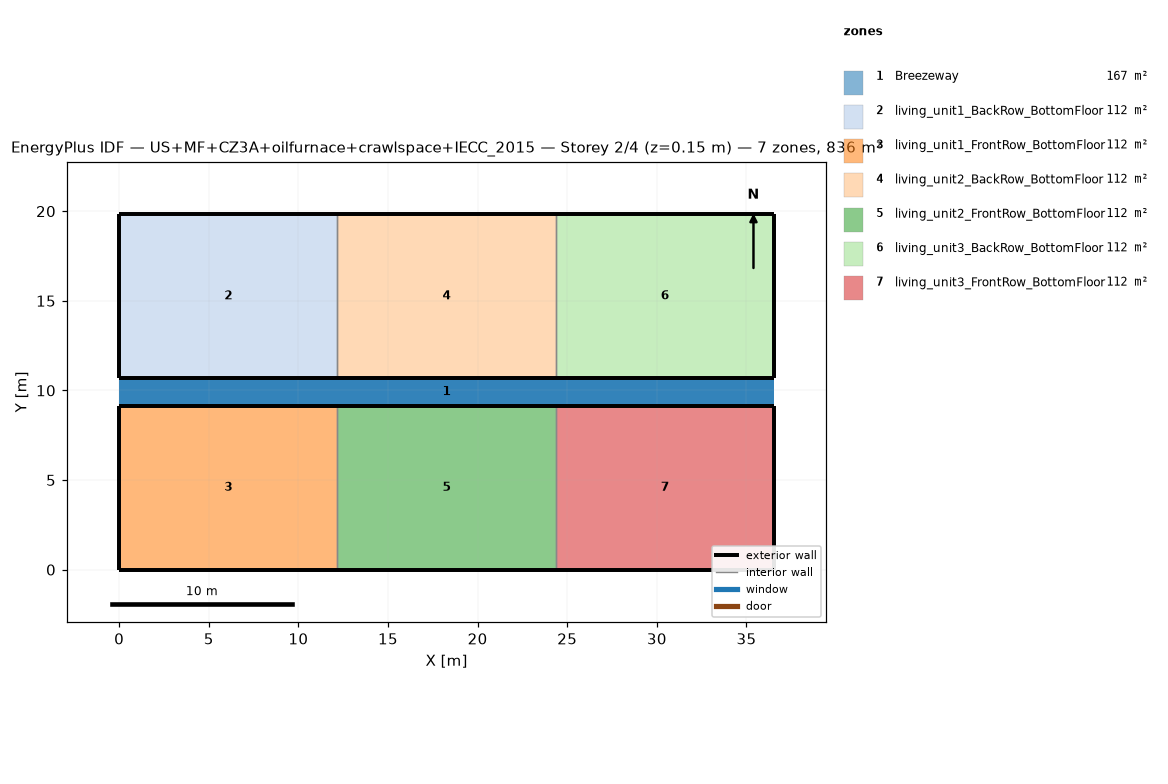
=== STOREY PLAN SPEC (per zone: floor XY polygon, exterior-wall plan segments, windows/doors) ===
zone 1: Breezeway  (167.0 m²)
  floor: (36.54, 9.16) (0.00, 9.16) (0.00, 10.68) (36.54, 10.68)
  floor: (36.54, 9.16) (0.00, 9.16) (0.00, 10.68) (36.54, 10.68)
  floor: (36.54, 9.16) (0.00, 9.16) (0.00, 10.68) (36.54, 10.68)
zone 2: living_unit1_BackRow_BottomFloor  (111.5 m²)
  floor: (12.18, 10.68) (0.00, 10.68) (0.00, 19.84) (12.18, 19.84)
  exterior wall: (0.00, 10.68) – (12.18, 10.68)  [12.2 m]
  exterior wall: (12.18, 19.84) – (0.00, 19.84)  [12.2 m]
  exterior wall: (0.00, 19.84) – (0.00, 10.68)  [9.2 m]
  interior walls: 1
zone 3: living_unit1_FrontRow_BottomFloor  (111.5 m²)
  floor: (12.18, 0.00) (0.00, 0.00) (0.00, 9.16) (12.18, 9.16)
  exterior wall: (0.00, 0.00) – (12.18, 0.00)  [12.2 m]
  exterior wall: (12.18, 9.16) – (0.00, 9.16)  [12.2 m]
  exterior wall: (0.00, 9.16) – (0.00, 0.00)  [9.2 m]
  interior walls: 1
zone 4: living_unit2_BackRow_BottomFloor  (111.5 m²)
  floor: (24.36, 10.68) (12.18, 10.68) (12.18, 19.84) (24.36, 19.84)
  exterior wall: (12.18, 10.68) – (24.36, 10.68)  [12.2 m]
  exterior wall: (24.36, 19.84) – (12.18, 19.84)  [12.2 m]
  interior walls: 2
zone 5: living_unit2_FrontRow_BottomFloor  (111.5 m²)
  floor: (24.36, 0.00) (12.18, 0.00) (12.18, 9.16) (24.36, 9.16)
  exterior wall: (12.18, 0.00) – (24.36, 0.00)  [12.2 m]
  exterior wall: (24.36, 9.16) – (12.18, 9.16)  [12.2 m]
  interior walls: 2
zone 6: living_unit3_BackRow_BottomFloor  (111.5 m²)
  floor: (36.54, 10.68) (24.36, 10.68) (24.36, 19.84) (36.54, 19.84)
  exterior wall: (24.36, 10.68) – (36.54, 10.68)  [12.2 m]
  exterior wall: (36.54, 10.68) – (36.54, 19.84)  [9.2 m]
  exterior wall: (36.54, 19.84) – (24.36, 19.84)  [12.2 m]
  interior walls: 1
zone 7: living_unit3_FrontRow_BottomFloor  (111.5 m²)
  floor: (36.54, 0.00) (24.36, 0.00) (24.36, 9.16) (36.54, 9.16)
  exterior wall: (24.36, 0.00) – (36.54, 0.00)  [12.2 m]
  exterior wall: (36.54, 0.00) – (36.54, 9.16)  [9.2 m]
  exterior wall: (36.54, 9.16) – (24.36, 9.16)  [12.2 m]
  interior walls: 1

=== DERIVED (storey summary) ===
Building: US+MF+CZ3A+oilfurnace+crawlspace+IECC_2015
Storey: 2 of 4  (floor level z = 0.15 m)
Storey gross floor area: 836.2 m²
Zones on this storey: 7
  - Breezeway: floor 167.0 m²
  - living_unit1_BackRow_BottomFloor: floor 111.5 m²; exterior wall 33.5 m (86.9 m²); WWR 0.0%
  - living_unit1_FrontRow_BottomFloor: floor 111.5 m²; exterior wall 33.5 m (86.9 m²); WWR 0.0%
  - living_unit2_BackRow_BottomFloor: floor 111.5 m²; exterior wall 24.4 m (63.1 m²); WWR 0.0%
  - living_unit2_FrontRow_BottomFloor: floor 111.5 m²; exterior wall 24.4 m (63.1 m²); WWR 0.0%
  - living_unit3_BackRow_BottomFloor: floor 111.5 m²; exterior wall 33.5 m (86.9 m²); WWR 0.0%
  - living_unit3_FrontRow_BottomFloor: floor 111.5 m²; exterior wall 33.5 m (86.9 m²); WWR 0.0%
Zone adjacency (shared interzone walls):
  - living_unit1_BackRow_BottomFloor ↔ living_unit2_BackRow_BottomFloor
  - living_unit1_FrontRow_BottomFloor ↔ living_unit2_FrontRow_BottomFloor
  - living_unit2_BackRow_BottomFloor ↔ living_unit3_BackRow_BottomFloor
  - living_unit2_FrontRow_BottomFloor ↔ living_unit3_FrontRow_BottomFloor